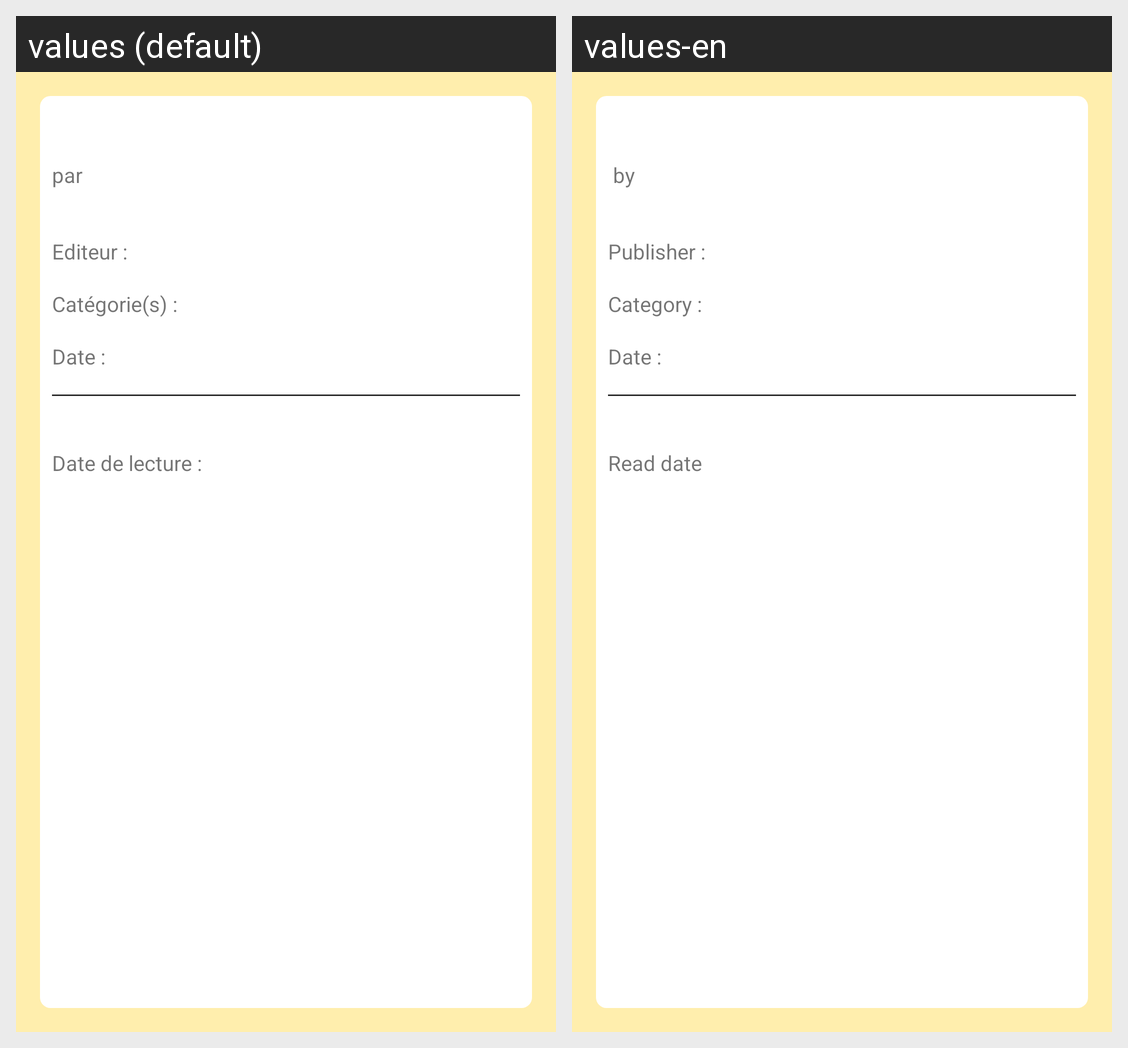

The same Android screen rendered under two of its app's locales, left to right. List the strings drawn on it with the default value and each locale's translation.
Android screen res/layout/fav_book_description_layout.xml rendered under 2 locales, left to right: values (default), values-en. Device: Nexus 5 (rendered at 1080×1920; each locale shown at half size, 540×960, under a caption strip naming it); theme AppTheme.
Strings drawn on this screen, with the default value and each locale's value (text and hints the layout hard-codes, and strings that could not be matched under every locale, appear in the picture but are not listed):

by
  values: par
  values-en:  by

publisher_title
  values: Editeur :
  values-en: Publisher : 

categories_title
  values: Catégorie(s) :
  values-en: Category : 

date_title
  values: Date :
  values-en: Date : 

reading_date
  values: Date de lecture :
  values-en: Read date
